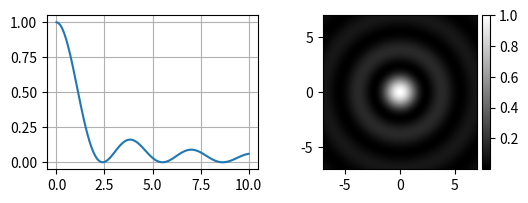

Reproduce this figure in Python. (Note: this script raises an exception after producing the figure.)
# -*- coding: utf-8 -*-
"""
Created on Mon Nov 29 16:16:16 2021

@author: Marijn Venderbosch

Plots Airy disk in 1D and 2D
"""

#%% Imports

import numpy as np
import matplotlib.pyplot as plt
from mpl_toolkits.axes_grid1 import make_axes_locatable
from scipy.special import jv

#%% Variables, trivial becaues dimensionless 

k = 1
R = 1
f = 1

# 2D plot amount of data points per axis ('pixels') and range
data_points = 100
plot_range = 7

#%% Define Airy Functions

def intensity_1D(u):
    field = jv(0, k * R * u / f)
    intensity = abs(field)**2
    return intensity

def intensity_2D(X, Y):
    u = ((X - x_mid)**2 + (Y - y_mid)**2) ** (0.5)
    field = jv(0, k * R * u / f)
    intensity = abs(field)**2
    return intensity

# independent variable u is dimensionless unit in terms of k f / R

#%% Evaluating functions

# 1D

u = np.linspace(0, 10, 100)
intensity_1D = intensity_1D(u)

# 2D

x = np.linspace(-plot_range, plot_range, 2 * data_points + 1)
y = np.linspace(-plot_range, plot_range, 2 * data_points + 1)

X, Y = np.meshgrid(x, y)

x_mid = np.median(x)
y_mid = np.median(y)

intensity_2D = intensity_2D(X, Y)

#%% Plotting

fig, (ax1, ax2) = plt.subplots(ncols = 2,
                       nrows = 1,
                       figsize = (6, 2))
ax1.grid()
ax1.plot(u, intensity_1D)

im = ax2.imshow(intensity_2D,
                extent = [-plot_range, plot_range,
                          -plot_range, plot_range],
                cmap = 'gray')

# Colorbar

divider = make_axes_locatable(ax2)
cax = divider.append_axes("right", size="5%", pad=0.05)

plt.colorbar(im, cax=cax)

#%% Showing, saving

plt.savefig('exports/AiryDisk.pdf', 
            dpi = 300,
            bbox_inches = 'tight')
